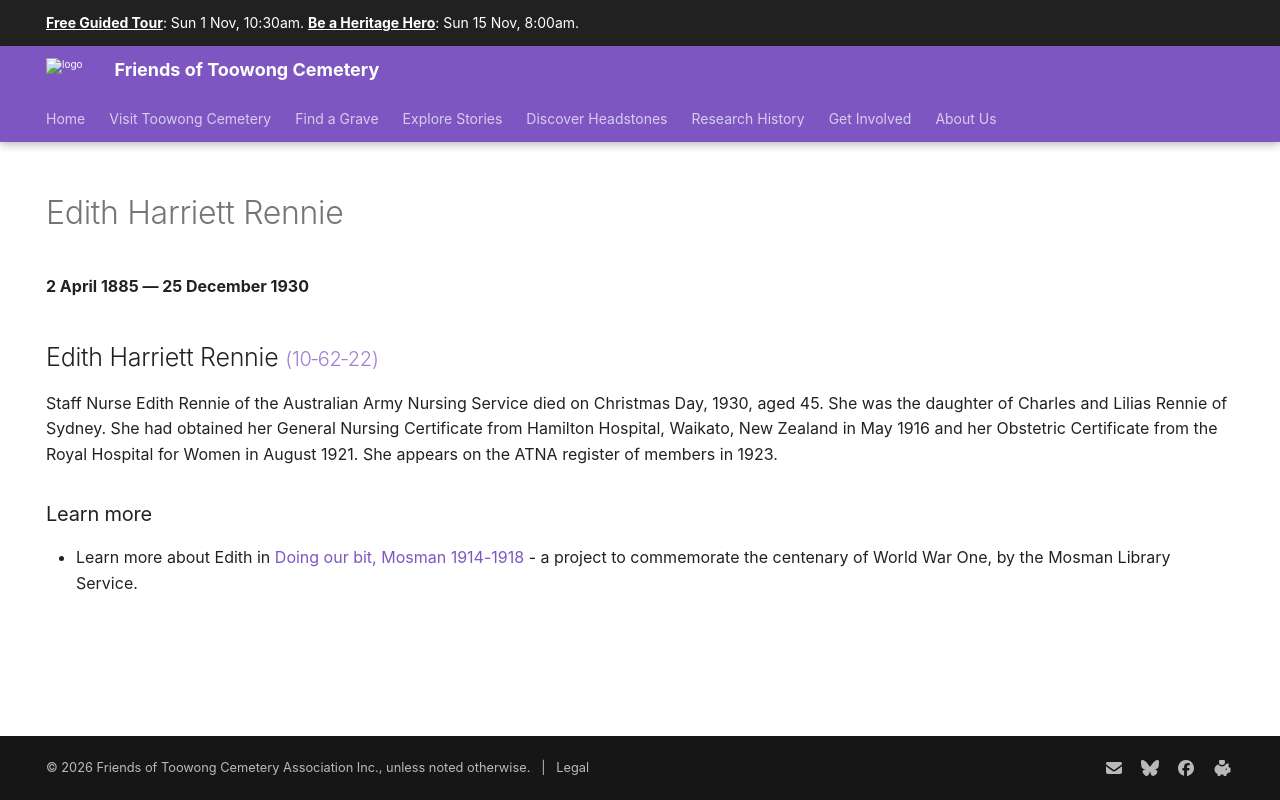

repository: 1871fotc/1871fotc.github.io · page: research/edith-harriett-rennie/index.html · generator: mkdocs

---
title: Edith Harriett Rennie
hide:
  - toc
  - navigation 
---

# Edith Harriett Rennie

**2 April 1885 — 25 December 1930**

--8<-- "snippets/edith-harriett-rennie.md"

### Learn more 

- Learn more about Edith in [Doing our bit, Mosman 1914-1918](https://mosman1914-1918.net/people/865/) - a project to commemorate the centenary of World War One, by the Mosman Library Service.
